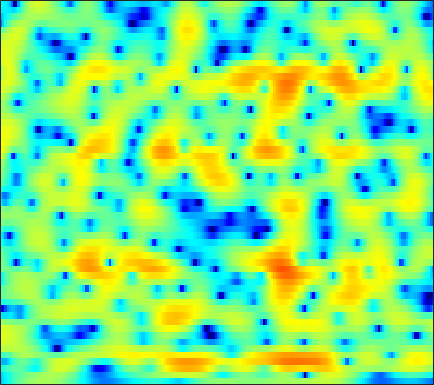

Data behind this chart, as committed beside it:
-8.9565, -7.9517, -6.7145, -5.582, -4.8022, -3.8494, -2.9868, -2.3959, -1.6768, -1.0384, -0.46781, -0.082796, 0.3771, 0.76762, 1.0188, 1.2999, 1.5253, 1.6575, 1.7901, 1.867, 1.8833, 1.86, 1.785, 1.6542
-8.419, -7.511, -6.398, -5.393, -4.708, -3.88, -3.154, -2.668, -2.094, -1.592, -1.157, -0.8659, -0.509, -0.1826, 0.0504, 0.3539, 0.6493, 0.8658, 1.15, 1.418, 1.659, 1.814, 1.978, 2.082
-4.782, -4.306, -3.703, -3.133, -2.743, -2.297, -1.95, -1.781, -1.694, -1.799, -2.121, -2.525, -3.306, -4.322, -5.169, -6.145, -6.319, -5.678, -4.125, -2.36, -0.7382, 0.3129, 1.486, 2.414
-9.095, -9.971, -9.896, -8.288, -6.735, -4.814, -3.276, -2.398, -1.584, -1.127, -1.033, -1.184, -1.663, -2.429, -3.106, -3.951, -4.313, -4.073, -3.107, -1.804, -0.4994, 0.3804, 1.398, 2.219
-2.524, -2.943, -3.022, -2.492, -1.834, -0.8548, 0.07944, 0.6733, 1.299, 1.723, 1.942, 1.996, 1.941, 1.76, 1.564, 1.261, 0.9351, 0.6884, 0.3582, 0.02701, -0.3291, -0.6075, -0.9959, -1.365
2.905, 2.84, 2.782, 2.764, 2.766, 2.773, 2.771, 2.748, 2.669, 2.524, 2.295, 2.066, 1.681, 1.196, 0.7638, 0.1018, -0.6603, -1.311, -2.306, -3.468, -4.856, -6.111, -8.214, -11.09
4.081, 4.032, 3.932, 3.798, 3.671, 3.466, 3.214, 2.988, 2.622, 2.179, 1.651, 1.195, 0.5071, -0.2771, -0.9256, -1.872, -2.904, -3.727, -4.869, -6.041, -7.213, -8.085, -9.222, -10.27
4.557, 4.503, 4.379, 4.2, 4.032, 3.763, 3.427, 3.13, 2.664, 2.111, 1.448, 0.8679, -0.02578, -1.084, -2.002, -3.413, -5.049, -6.418, -8.373, -10.28, -11.61, -11.97, -11.7, -11.01
4.248, 4.146, 3.979, 3.775, 3.6, 3.335, 3.033, 2.79, 2.432, 2.02, 1.537, 1.111, 0.4152, -0.4522, -1.248, -2.565, -4.252, -5.843, -8.554, -11.97, -14.71, -14.08, -11.25, -8.754
1.242, 1.016, 0.7307, 0.4578, 0.2515, -0.01944, -0.2819, -0.4485, -0.6009, -0.6254, -0.5281, -0.4027, -0.2298, -0.1058, -0.09265, -0.1697, -0.3678, -0.5712, -0.8519, -1.075, -1.147, -1.052, -0.7722, -0.358
-7.224, -7.637, -7.607, -7.313, -7.207, -7.455, -8.3, -9.321, -10.87, -11.15, -9.15, -7.133, -4.737, -2.845, -1.742, -0.6041, 0.2208, 0.6946, 1.197, 1.589, 1.915, 2.136, 2.408, 2.675
-18.92, -19.88, -14.7, -11.43, -10.07, -9.315, -9.506, -10.16, -11.28, -11.42, -9.463, -7.433, -4.938, -2.926, -1.732, -0.4658, 0.4578, 0.9787, 1.504, 1.872, 2.127, 2.281, 2.456, 2.63
-4.921, -4.995, -4.804, -4.372, -3.99, -3.536, -3.154, -2.875, -2.456, -1.98, -1.389, -0.8777, -0.1637, 0.4943, 0.9032, 1.315, 1.575, 1.646, 1.56, 1.322, 0.9822, 0.6905, 0.3554, 0.1639
-1.125, -0.9911, -0.7349, -0.395, -0.1143, 0.2819, 0.6918, 0.9879, 1.368, 1.717, 2.025, 2.216, 2.409, 2.5, 2.485, 2.307, 1.915, 1.468, 0.6088, -0.6039, -2.28, -3.927, -6.683, -9.607
-2.063, -1.619, -0.9524, -0.2615, 0.2286, 0.8653, 1.436, 1.8, 2.187, 2.497, 2.724, 2.822, 2.845, 2.744, 2.583, 2.224, 1.667, 1.106, 0.1472, -1.127, -2.784, -4.296, -6.579, -8.607
-6.619, -4.946, -3.039, -1.528, -0.5998, 0.3844, 1.135, 1.58, 2.052, 2.384, 2.576, 2.647, 2.642, 2.521, 2.357, 2.063, 1.695, 1.353, 0.8143, 0.1811, -0.5116, -1.068, -1.822, -2.504
-6.54, -4.59, -2.613, -1.221, -0.431, 0.3522, 0.9065, 1.237, 1.614, 1.864, 1.988, 1.998, 1.896, 1.667, 1.418, 1.073, 0.7982, 0.6736, 0.6452, 0.7606, 0.8895, 0.9313, 0.8558, 0.5674
-0.8241, -0.7312, -0.7028, -0.8675, -1.112, -1.561, -1.897, -1.987, -1.785, -1.32, -0.8309, -0.6326, -0.753, -1.428, -2.343, -4.175, -6.136, -6.62, -4.888, -2.328, -0.2369, 0.9433, 2.047, 2.675
-0.2541, -0.8103, -1.851, -3.356, -4.994, -8.236, -13.96, -20.97, -13.93, -8.427, -5.5, -4.25, -3.475, -3.583, -4.189, -5.793, -7.805, -8.263, -6.208, -3.248, -0.8559, 0.5031, 1.846, 2.79
-0.9524, -1.522, -2.429, -3.5, -4.424, -5.737, -6.79, -7.092, -6.629, -5.388, -3.989, -3.109, -2.19, -1.579, -1.29, -0.9886, -0.7308, -0.4574, 0.06022, 0.6936, 1.334, 1.767, 2.199, 2.467
-2.181, -2.61, -3.186, -3.677, -3.908, -4, -3.805, -3.46, -2.832, -2.017, -1.16, -0.5307, 0.2433, 0.9142, 1.335, 1.81, 2.193, 2.423, 2.651, 2.776, 2.786, 2.697, 2.412, 1.885
-4.893, -5.832, -7.239, -8.36, -8.518, -7.572, -5.92, -4.615, -2.957, -1.514, -0.2959, 0.5092, 1.418, 2.165, 2.62, 3.079, 3.406, 3.548, 3.615, 3.521, 3.256, 2.921, 2.285, 1.369
-6.342, -8.021, -11.43, -17.37, -20.32, -13.36, -8.461, -5.979, -3.525, -1.688, -0.2639, 0.6045, 1.541, 2.264, 2.687, 3.103, 3.352, 3.437, 3.409, 3.228, 2.885, 2.514, 1.886, 1.102
-3.414, -3.972, -4.691, -5.135, -5.132, -4.582, -3.624, -2.775, -1.627, -0.5974, 0.3157, 0.8928, 1.54, 2.05, 2.342, 2.627, 2.776, 2.805, 2.716, 2.481, 2.094, 1.713, 1.069, 0.3167
-0.2877, -0.5056, -0.7462, -0.8573, -0.8504, -0.703, -0.441, -0.187, 0.1906, 0.5664, 0.9228, 1.158, 1.432, 1.671, 1.816, 1.97, 2.069, 2.085, 2.02, 1.799, 1.396, 0.9527, 0.1318, -0.9589
1.462, 1.215, 0.9754, 0.8481, 0.8241, 0.8392, 0.9087, 0.9548, 0.9733, 0.9496, 0.8306, 0.7147, 0.5524, 0.4413, 0.4526, 0.6003, 0.887, 1.139, 1.431, 1.574, 1.466, 1.173, 0.4555, -0.7641
0.3552, -0.1119, -0.4289, -0.427, -0.2637, 0.04163, 0.3085, 0.4165, 0.3714, 0.03506, -0.6353, -1.391, -2.73, -4.23, -4.971, -4.581, -2.897, -1.451, 0.1851, 1.385, 2.122, 2.388, 2.395, 2.029
-6.874, -9.009, -9.867, -7.883, -6.132, -4.251, -3.014, -2.441, -2.093, -2.261, -2.951, -3.939, -6.085, -9.752, -13.53, -12.34, -6.814, -3.854, -1.092, 0.7747, 2.027, 2.669, 3.183, 3.426
-9.575, -12.09, -13.03, -10.77, -8.864, -6.935, -5.587, -4.881, -4.22, -3.823, -3.66, -3.67, -3.756, -3.772, -3.619, -2.976, -1.909, -0.9728, 0.2633, 1.324, 2.152, 2.612, 3.025, 3.233
-4.451, -5.102, -5.793, -6.221, -6.408, -6.504, -6.449, -6.216, -5.697, -4.878, -3.974, -3.247, -2.32, -1.429, -0.781, 0.06061, 0.8897, 1.468, 2.156, 2.715, 3.11, 3.265, 3.291, 3.078
-1.244, -1.967, -3.191, -4.686, -6.073, -8.327, -11, -12.43, -11.39, -8.375, -5.56, -3.805, -1.918, -0.4048, 0.5627, 1.639, 2.511, 3.057, 3.627, 4.019, 4.196, 4.175, 3.884, 3.254
0.1493, -0.7213, -2.128, -3.903, -5.52, -8.119, -11.31, -13.04, -12.07, -8.902, -6.037, -4.292, -2.422, -0.9094, -0.001625, 1.042, 1.879, 2.404, 2.969, 3.371, 3.584, 3.62, 3.454, 3.024
0.7383, -0.1531, -1.484, -2.899, -3.945, -5.197, -6.052, -6.353, -6.223, -5.628, -4.716, -4.018, -3.089, -2.263, -1.722, -1.075, -0.458, -0.02402, 0.5643, 1.112, 1.599, 1.902, 2.196, 2.348
2.069, 0.9323, -0.8353, -2.804, -4.272, -5.905, -6.558, -6.482, -5.776, -4.967, -4.225, -3.861, -3.555, -3.523, -3.564, -3.707, -3.656, -3.355, -2.615, -1.58, -0.447, 0.3196, 1.224, 1.932
4.617, 3.225, 0.8367, -2.58, -6.307, -16.02, -17.84, -10.09, -5.876, -3.776, -2.836, -2.604, -2.973, -4.065, -5.479, -8.376, -12.48, -13.24, -9.035, -5.105, -2.397, -0.8777, 0.6302, 1.73
6.336, 5.468, 3.983, 2.227, 0.8449, -0.7232, -1.43, -1.397, -0.9739, -0.6199, -0.6589, -0.9496, -1.788, -3.125, -4.516, -6.679, -8.599, -8.927, -7.598, -5.458, -3.594, -2.493, -1.373, -0.6012
5.837, 5.571, 5.03, 4.364, 3.826, 3.141, 2.492, 2.052, 1.477, 0.8405, 0.1085, -0.5944, -1.658, -2.877, -3.864, -5.048, -6.004, -6.439, -6.596, -6.403, -6.064, -5.849, -5.72, -5.828
5.19, 5.277, 5.23, 4.996, 4.724, 4.257, 3.68, 3.182, 2.403, 1.477, 0.3755, -0.5734, -2.06, -3.802, -5.25, -7.355, -9.296, -10.35, -10.69, -10.23, -9.647, -9.41, -9.673, -10.79
4.71, 4.947, 5.075, 5.006, 4.839, 4.468, 3.955, 3.475, 2.694, 1.745, 0.5641, -0.4825, -2.176, -4.345, -6.369, -10.12, -16.34, -27.34, -20.57, -13.96, -11.04, -9.945, -9.419, -9.784
3.856, 4.092, 4.203, 4.136, 3.982, 3.641, 3.174, 2.756, 2.103, 1.352, 0.4814, -0.2916, -1.441, -2.813, -3.938, -5.577, -7.087, -7.812, -7.951, -7.382, -6.525, -5.981, -5.42, -5.06
2.505, 2.642, 2.604, 2.357, 2.064, 1.574, 1.028, 0.6146, 0.1224, -0.31, -0.6808, -0.9415, -1.326, -1.73, -2.038, -2.417, -2.7, -2.817, -2.834, -2.66, -2.374, -2.099, -1.714, -1.32
1.406, 1.33, 0.9496, 0.2151, -0.5487, -1.748, -2.981, -3.732, -4.205, -4.038, -3.515, -3.034, -2.49, -2.045, -1.807, -1.528, -1.288, -1.115, -0.8548, -0.5473, -0.2119, 0.07529, 0.4646, 0.8598
1.447, 1.154, 0.3548, -0.985, -2.448, -5.233, -9.638, -14.81, -17.72, -10.9, -7.157, -5.425, -3.856, -2.861, -2.325, -1.804, -1.38, -1.072, -0.626, -0.1651, 0.3357, 0.698, 1.189, 1.652
2.735, 2.434, 1.695, 0.5712, -0.5385, -2.444, -4.597, -6.016, -6.764, -6.074, -4.921, -4.209, -3.56, -3.254, -3.157, -3.125, -3.012, -2.775, -2.252, -1.53, -0.7308, -0.1642, 0.5186, 1.098
4.152, 4.047, 3.746, 3.229, 2.72, 1.907, 1.032, 0.4165, -0.3118, -0.9238, -1.474, -1.951, -2.804, -3.967, -5.164, -7.082, -8.868, -9.118, -7.507, -5.185, -3.268, -2.159, -1.194, -0.6504
4.038, 4.344, 4.599, 4.608, 4.438, 4.043, 3.428, 2.851, 1.976, 0.9984, -0.1086, -1.007, -2.388, -4.101, -5.839, -8.963, -13.23, -14.47, -10.48, -6.716, -4.329, -3.228, -2.505, -2.62
1.871, 3.083, 4.133, 4.657, 4.736, 4.459, 3.803, 3.063, 1.824, 0.3818, -1.113, -2.161, -3.191, -3.889, -4.239, -4.57, -4.595, -4.4, -3.823, -3.017, -2.351, -2.072, -2.038, -2.556
1.426, 2.924, 4.174, 4.762, 4.835, 4.429, 3.488, 2.421, 0.3786, -2.527, -6.505, -9.888, -11.02, -7.969, -5.905, -4.05, -2.857, -2.214, -1.542, -1.114, -0.8919, -0.8726, -1.07, -1.446
3.672, 4.203, 4.705, 4.857, 4.737, 4.209, 3.233, 2.207, 0.3426, -2.147, -5.186, -7.315, -8.092, -6.507, -5.125, -3.599, -2.597, -2.109, -1.714, -1.598, -1.651, -1.79, -2.146, -2.61
4.385, 4.538, 4.651, 4.585, 4.396, 3.96, 3.277, 2.616, 1.573, 0.4191, -0.7172, -1.454, -2.146, -2.516, -2.648, -2.74, -2.836, -2.94, -3.233, -3.643, -4.178, -4.655, -5.365, -6.149
4.226, 4.349, 4.419, 4.392, 4.28, 4.008, 3.594, 3.179, 2.517, 1.752, 0.9264, 0.2902, -0.5827, -1.442, -2.061, -2.914, -3.749, -4.38, -5.226, -6.107, -7.14, -8.07, -9.49, -11.1
3.642, 3.854, 4.077, 4.22, 4.264, 4.204, 4.011, 3.766, 3.296, 2.659, 1.851, 1.125, -0.008818, -1.336, -2.436, -4.009, -5.605, -6.705, -7.861, -8.742, -9.608, -10.47, -12.23, -15.32
2.176, 2.566, 3.114, 3.601, 3.906, 4.19, 4.298, 4.26, 4.02, 3.545, 2.798, 2.032, 0.7115, -1.048, -2.759, -5.706, -9.707, -13.25, -15.31, -12.79, -10.65, -9.818, -9.571, -9.996
-2.118, -1.179, 0.1759, 1.421, 2.2, 3.032, 3.599, 3.854, 3.975, 3.833, 3.409, 2.891, 1.884, 0.4614, -0.9554, -3.346, -6.331, -8.608, -9.765, -8.301, -6.485, -5.455, -4.531, -3.947
-12.47, -8.398, -4.909, -2.587, -1.297, -0.009961, 0.9473, 1.485, 2.009, 2.327, 2.443, 2.388, 2.107, 1.598, 1.098, 0.3262, -0.4509, -0.9242, -1.307, -1.352, -1.167, -0.972, -0.7032, -0.4774
-9.669, -8.39, -6.696, -5.288, -4.441, -3.505, -2.664, -2.021, -1.155, -0.3029, 0.4629, 0.9374, 1.423, 1.725, 1.848, 1.873, 1.809, 1.728, 1.608, 1.491, 1.386, 1.304, 1.167, 0.985
-6.769, -6.753, -6.8, -6.997, -7.321, -7.784, -7.871, -7.272, -5.597, -3.539, -1.642, -0.4364, 0.8656, 1.836, 2.36, 2.842, 3.113, 3.196, 3.181, 3.032, 2.769, 2.509, 2.075, 1.553
-6.225, -6.383, -6.877, -7.982, -9.439, -13.05, -23.13, -22.93, -11.04, -5.859, -2.573, -0.7711, 1.029, 2.323, 3.027, 3.683, 4.046, 4.151, 4.087, 3.811, 3.332, 2.85, 2.067, 1.154
